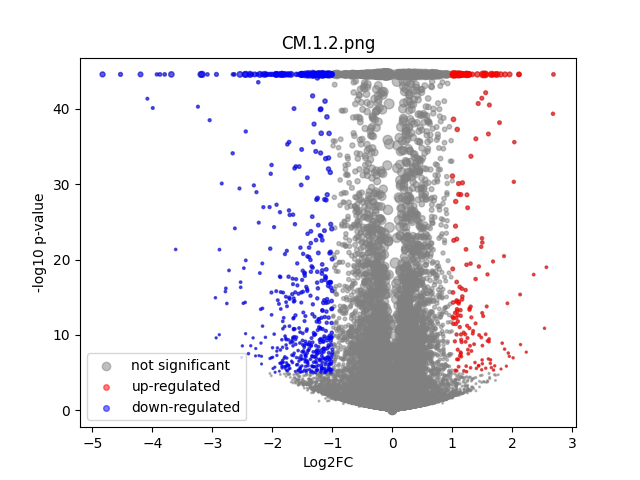

Data behind this chart, as committed beside it:
	gene	expression_1	expression_2	log2FC	-log10 p-val	significant
0	MIR1302-2HG	-4.505273e-08	-4.3655746e-08	2.0637904e-06	1.136	0
1	FAM138A	-4.505273e-08	-4.3655746e-08	2.0637904e-06	1.136	0
2	OR4F5	-4.505273e-08	-4.3655746e-08	2.0637904e-06	1.136	0
3	AL627309.1	0.001364	0.002566	0.5926	0.9317	0
4	AL627309.3	0.0001085	-4.3655746e-08	-0.1486	0.4985	0
5	AL627309.2	-4.505273e-08	-4.3655746e-08	2.0637904e-06	1.136	0
6	AL627309.5	0.02112	0.02008	-0.06912	0.1717	0
7	AL627309.4	0.001017	0.001148	0.09091	0.0862	0
8	AP006222.2	0.0006728	0.001037	0.2844	0.358	0
9	AL732372.1	-4.505273e-08	-4.3655746e-08	2.0637904e-06	1.136	0
10	OR4F29	-4.505273e-08	-4.3655746e-08	2.0637904e-06	1.136	0
11	AC114498.1	9.794347e-05	-4.3655746e-08	-0.1349	0.4985	0
12	OR4F16	-4.505273e-08	-4.3655746e-08	2.0637904e-06	1.136	0
13	AL669831.2	0.001059	0.001015	-0.03124	0.028	0
14	LINC01409	0.07481	0.06563	-0.1864	1.383	0
15	FAM87B	0.0001463	0.0001852	0.04811	0.06088	0
16	LINC01128	0.1533	0.1328	-0.2056	2.924	0
17	LINC00115	0.01598	0.01186	-0.4015	1.327	0
18	FAM41C	0.005039	0.006592	0.3302	0.6071	0
19	AL645608.6	0.0006412	-4.3655746e-08	-0.7148	1.322	0
20	AL645608.2	0.005813	0.004288	-0.3657	0.6753	0
21	AL645608.4	0.001186	0.00145	0.1642	0.1741	0
22	LINC02593	0.04331	0.05165	0.2488	1.57	0
23	SAMD11	0.2447	0.3236	0.4017	18.51	0
24	NOC2L	0.2328	0.2297	-0.01976	0.1683	0
25	KLHL17	0.01643	0.01082	-0.5607	2.308	0
26	PLEKHN1	0.001954	0.001092	-0.4977	0.6649	0
27	PERM1	0.002041	0.0006962	-0.842	1.542	0
28	AL645608.7	0.0007652	0.0009771	0.1636	0.1799	0
29	HES4	0.2478	0.2575	0.05484	0.6142	0
30	ISG15	0.1762	0.2167	0.2972	7.319	0
31	AL645608.1	0.0001732	-4.3655746e-08	-0.2305	0.4985	0
32	AGRN	0.09495	0.06993	-0.4359	6.622	0
33	AL645608.5	-4.505273e-08	-4.3655746e-08	2.0637904e-06	1.136	0
34	AL645608.8	0.0001596	-4.3655746e-08	-0.2137	0.4985	0
35	RNF223	0.0002623	-4.3655746e-08	-0.3361	0.8033	0
36	C1orf159	0.01744	0.01387	-0.3113	1.008	0
37	AL390719.3	0.0001965	-4.3655746e-08	-0.2589	0.794	0
38	LINC01342	-4.505273e-08	-4.3655746e-08	2.0637904e-06	1.136	0
39	AL390719.2	0.00017	-4.3655746e-08	-0.2266	0.4985	0
40	TTLL10-AS1	-4.505273e-08	-4.3655746e-08	2.0637904e-06	1.136	0
41	TTLL10	0.0001388	-4.3655746e-08	-0.1876	0.4985	0
42	TNFRSF18	0.0006012	0.0005349	-0.06096	0.05679	0
43	TNFRSF4	0.0001727	-4.3655746e-08	-0.2299	0.4985	0
44	SDF4	0.4755	0.4503	-0.07829	1.891	0
45	B3GALT6	0.154	0.1504	-0.03388	0.2415	0
46	C1QTNF12	0.006339	0.004479	-0.4217	0.8824	0
47	AL162741.1	0.0002114	0.0005414	0.3476	0.535	0
48	UBE2J2	0.2731	0.2695	-0.01884	0.1765	0
49	LINC01786	0.001298	0.0009969	-0.2028	0.2116	0
50	SCNN1D	0.004664	0.004472	-0.04989	0.06018	0
51	ACAP3	0.0628	0.04587	-0.4448	4.713	0
52	PUSL1	0.07254	0.06626	-0.1289	0.7988	0
53	INTS11	0.1572	0.1204	-0.3822	8.704	0
54	AL139287.1	0.0002682	-4.3655746e-08	-0.3428	0.7693	0
55	CPTP	0.06587	0.05966	-0.1405	0.8314	0
56	TAS1R3	0.0003507	0.0003928	0.04431	0.04443	0
57	DVL1	0.06221	0.04511	-0.4552	4.799	0
58	MXRA8	0.04965	0.02763	-0.8232	10.09	0
59	AURKAIP1	0.9528	0.9705	0.02654	0.861	0
... 36,541 more rows
